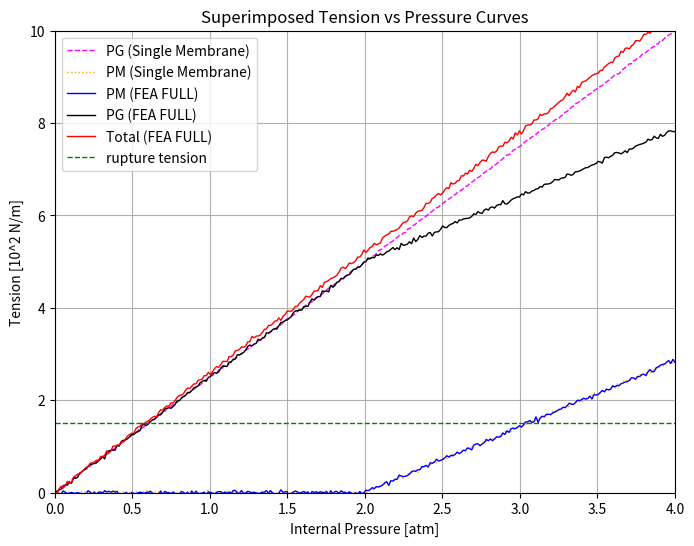

Recreate this plot in Python.
"""
Miscellaneous experiments collected in one file. Often used for quick tests or
reproducing a bug.
"""

import numpy as np
import matplotlib.pyplot as plt
import math

# Define common x-axis range (0 to 4 atm)
x_max = 4
x_values = np.linspace(0, x_max, 300)

# ---------------------
# Code 1: PG (linear) from Code 1
# ---------------------
noise_amplitude_code1 = 0.01
pg_slope_code1 = 5 / 2  # 2.25
pg_y_code1 = pg_slope_code1 * x_values
pg_y_code1_noisy = pg_y_code1 + np.random.normal(0, noise_amplitude_code1, pg_y_code1.shape)

# ---------------------
# Code 2: PM curve from Code 2
# ---------------------
pm_angle_deg_code2 = 55
noise_amplitude_code2 = 0.02
pm_slope_code2 = math.tan(math.radians(pm_angle_deg_code2))
pm_y_code2 = np.where(x_values <= 2, 0, pm_slope_code2 * (x_values - 2))
pm_y_code2_noisy = pm_y_code2 + np.random.normal(0, noise_amplitude_code2, pm_y_code2.shape)

# ---------------------
# Code 3: Combined curves (PM, PG, and Total) from Code 3
# ---------------------
pm_angle_deg_code3 = 55
noise_amplitude_code3 = 0.027
pm_slope_code3 = math.tan(math.radians(pm_angle_deg_code3))
x_break = 2.0

# PM curve (Code 3)
pm_y_code3 = np.where(x_values <= x_break, 0, pm_slope_code3 * (x_values - x_break))
pm_y_code3_noisy = pm_y_code3 + np.random.normal(0, noise_amplitude_code3, pm_y_code3.shape)

# PG curve (Code 3)
pg_break_value = (5/2) * x_break  # For x_break=2, pg_break_value = 5
pg_y_code3 = np.where(x_values <= x_break, (5/2) * x_values, pg_break_value + pm_slope_code3 * (x_values - x_break))
pg_y_code3_noisy = pg_y_code3 + np.random.normal(0, noise_amplitude_code3, pg_y_code3.shape)

# Total curve (Code 3)
total_break_value = pg_break_value + 0.2  # 5 + 0.2 = 5.2
total_slope = total_break_value / x_break  # 5.2 / 2 = 2.6
total_y_code3 = np.where(x_values <= x_break, total_slope * x_values, total_break_value + total_slope * (x_values - x_break))
total_y_code3_noisy = total_y_code3 + np.random.normal(0, noise_amplitude_code3, total_y_code3.shape)

# ---------------------
# Plotting all curves on a single figure
# ---------------------
plt.figure(figsize=(8, 6))

# Plot Code 1 PG (linear)
plt.plot(x_values, pg_y_code1_noisy, label="PG (Single Membrane)",
         linestyle="--", linewidth=1, color="magenta")

# Plot Code 2 PM curve
plt.plot(x_values, pm_y_code2_noisy, label="PM (Single Membrane)",
         linestyle=":", linewidth=1, color="orange")

# Plot Code 3 curves
plt.plot(x_values, pm_y_code3_noisy, label="PM (FEA FULL)",
         color="blue", linewidth=1)
plt.plot(x_values, pg_y_code3_noisy, label="PG (FEA FULL)",
         color="black", linewidth=1)
plt.plot(x_values, total_y_code3_noisy, label="Total (FEA FULL)",
         color="red", linewidth=1)

# Plot rupture tension horizontal line at y = 1.5
plt.axhline(y=1.5, color="green", linestyle="--", linewidth=1, label="rupture tension")

# Update axis labels and title
plt.xlabel("Internal Pressure [atm]")
plt.ylabel("Tension [10^2 N/m]")
plt.title("Superimposed Tension vs Pressure Curves")
plt.xlim(0, x_max)
plt.ylim(0, 10)
plt.legend()
plt.grid(True)
plt.show()
